Run: headless pygame with SDL's dummy video driver; simulated clock (each Clock.tick advances the game by its frame time, no real sleeping); random seed 0; keys injected as events and as key.get_pressed() state; mouse plan: one left click at the window centre at the start of phase 2, then a move to the lower-right quarter at the start of phase 3.
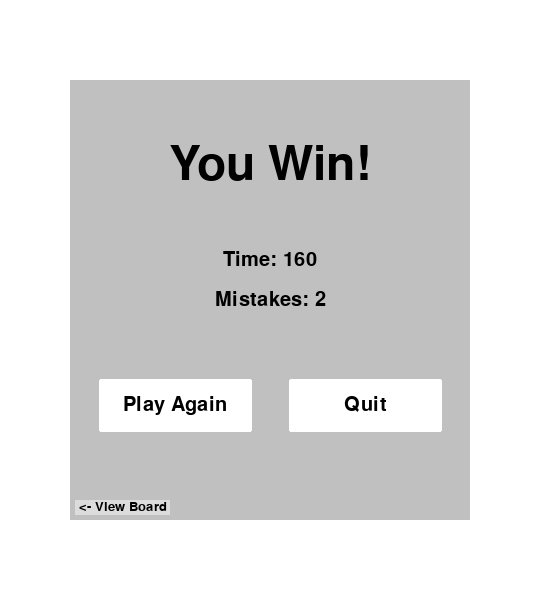
Frame 1 of 4 · flips 1–60 · no input
Frame 2 of 4 · flips 61–180 · clicked the window centre · tapped SPACE, RETURN · held RIGHT (→), D · screen unchanged from frame 1, image omitted
Frame 3 of 4 · flips 181–300 · moved the mouse to the lower-right quarter · held DOWN (↓), S · screen unchanged from frame 2, image omitted
Frame 4 of 4 · flips 301–420 · held LEFT (←), A, UP (↑), W · screen unchanged from frame 3, image omitted

The pygame program that drew these frames:

import pygame
import os
pygame.font.init()

SCREEN_WIDTH = 540
SCREEN_HEIGHT = 600
BLACK = (0, 0, 0)
GREY = (192, 192, 192)
WHITE = (255, 255, 255)
WHITE_GREY = (220, 220, 220)
BLUE = (0, 0, 255)

def click(x, y, width, height):
    click = pygame.mouse.get_pressed()
    if x < click[0] < x + width and y < click[1] < y + height:
        return True
    return False

def hover(x, y, width, height):
    mouse = pygame.mouse.get_pos()
    if x < mouse[0] < x + width and y < mouse[1] < y + height:
        return True
    return False


def post_game_menu(win, outcome, play_time, strikes):
    pygame.draw.rect(win, GREY, (70, 80, 400, 440))
    fnt = pygame.font.SysFont("comicsans", 70)
    outcome_text = fnt.render("You " + outcome + "!", 1, BLACK)
    text_rect = outcome_text.get_rect(center=(SCREEN_WIDTH/2, 165))
    win.blit(outcome_text, text_rect)

    fnt = pygame.font.SysFont("comicsans", 30)
    time_text = fnt.render("Time: " + str(play_time), 1, BLACK)
    text_rect = time_text.get_rect(center=(SCREEN_WIDTH/2, 260))
    win.blit(time_text, text_rect)

    strike_text = fnt.render("Mistakes: " + str(strikes), 1, BLACK)
    text_rect = strike_text.get_rect(center=(SCREEN_WIDTH/2, 300))
    win.blit(strike_text, text_rect)

    if hover(100, 380, 150, 50):
        pygame.draw.rect(win, WHITE_GREY, (100, 380, 150, 50))
        pygame.draw.lines(win, BLACK, True, [(100, 380), (250, 380), (250, 430), (100, 430)], 3)
        if click(100, 380, 150, 50):
            main_menu(win)
    else:
        pygame.draw.rect(win, WHITE, (100, 380, 150, 50))
        pygame.draw.lines(win, WHITE, True, [(100, 380), (250, 380), (250, 430), (100, 430)], 3)

    if hover(290, 380, 150, 50):
        pygame.draw.rect(win, WHITE_GREY, (290, 380, 150, 50))
        pygame.draw.lines(win, BLACK, True, [(290, 380), (440, 380), (440, 430), (290, 430)], 3)
        if click(290, 380, 150, 50):
            pygame.quit()
            exit()
    else:
        pygame.draw.rect(win, WHITE, (290, 380, 150, 50))
        pygame.draw.lines(win, WHITE, True, [(290, 380), (440, 380), (440, 430), (290, 430)], 3)

    play_again_text = fnt.render("Play Again", 1, BLACK)
    text_rect = play_again_text.get_rect(center=(175, 405))
    win.blit(play_again_text, text_rect)

    quit_text = fnt.render("Quit", 1, BLACK)
    text_rect = quit_text.get_rect(center=(365, 405))
    win.blit(quit_text, text_rect)

    pygame.draw.rect(win, WHITE_GREY, (75, 500, 95, 15))
    fnt = pygame.font.SysFont("comicsans", 20)
    if hover(75, 500, 95, 15):
        view_board_text = fnt.render("<- View Board", 1, BLUE)
        win.blit(view_board_text, (79, 500))
    else:
        view_board_text = fnt.render("<- View Board", 1, BLACK)
        win.blit(view_board_text, (79, 500))

    pygame.display.flip()


def main():

    win = pygame.display.set_mode((SCREEN_WIDTH, SCREEN_HEIGHT))
    pygame.display.set_caption("Sudoku")
    win.fill(WHITE)
    post_game_menu(win, "Win", 160, 2)
    run = True
    while run:
        for event in pygame.event.get():
            # print(event)
            if event.type == pygame.QUIT:
                pygame.quit()
                quit()

        post_game_menu(win, "Win", 160, 2)


main()
pygame.quit()
